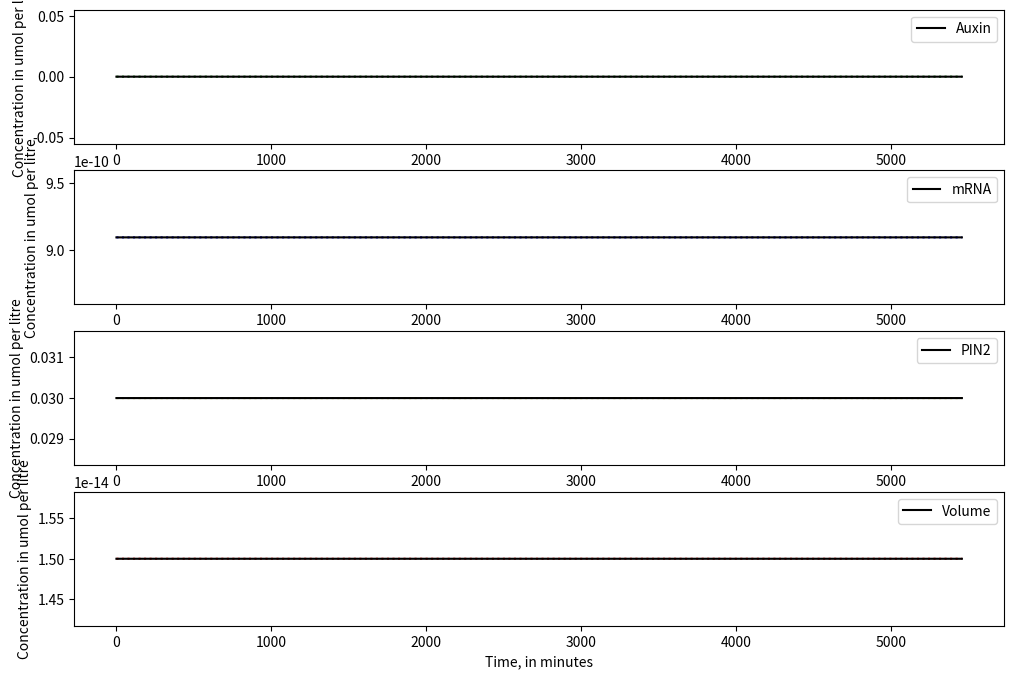
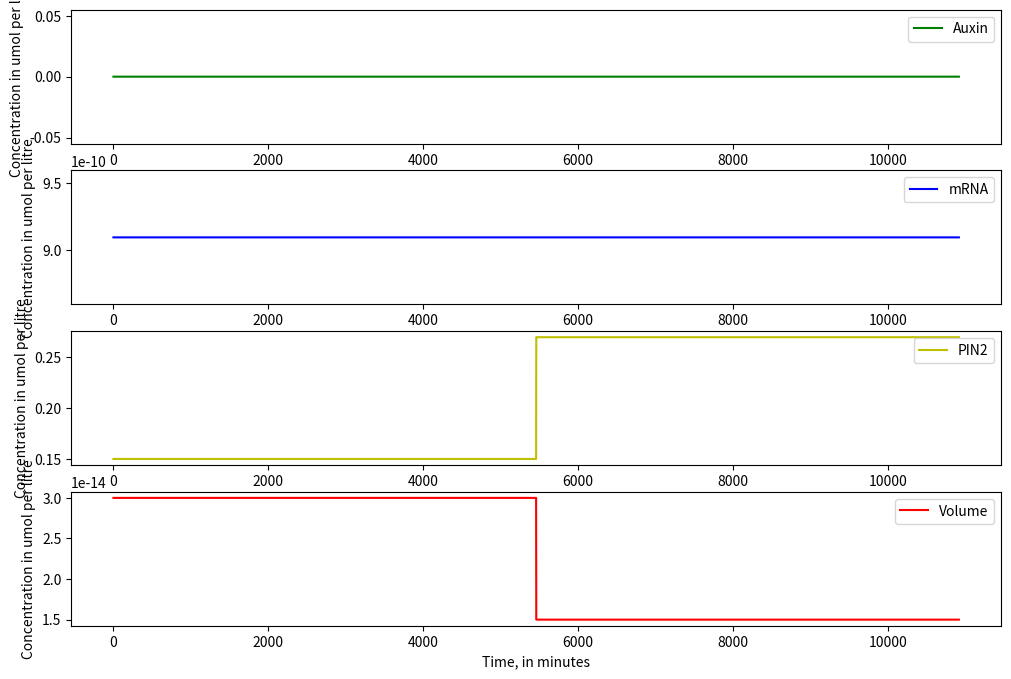

Python code for these plots, in order:
from matplotlib import pyplot as plt
import numpy as np
import math
from scipy.integrate import odeint
import random
  

# To do:
# what about ace2 dynamics
# run through several generations
# think of a way of presenting the data. What about an overlay of all daughter cells on one graph and mother cells on another graph over 10/20 generations



def find_index_from_time(t_obs,time,start_index=0):  
    i=start_index
    while i+1<len(t_obs):  
        if t_obs[i+1]>time:
            break
        i=i+1
    return i 
      
def resample_observations(t_obs_in, s_obs_in, t_obs_out):
    s_obs_out=[] 
    pos=0 
    for time in t_obs_out:  
        i=find_index_from_time(t_obs_in,time, start_index=pos)
        si = s_obs_in[i]  
        s_obs_out.append(si) 
        pos = i
    return s_obs_out


def gen_next_event_time(rate):
    t=random.expovariate(rate)
    return t

def calc_dillution(time_of_phase, initial_volume, final_volume):
    kdil=(math.log(final_volume/initial_volume))/time_of_phase
    return kdil


def gillespie(s0,t_obs_out,params):

    #--0--# Unpack parameters and species variables

    permeability_IAAH, fIAAH_w, conc_out, fIAAH_c, pm_thickness, permeability_IAA, Nu, kdil, k_rnaexpression,k_PIN2expression,percentage_sd,avogadro,k_rnadecay = params
    
    AUXIN, mRNA_PIN2, PIN2, VOLUME  = s0

    #--0--#

    # create arrays for output
    s_obs=[]
    t_obs=[]

    # read in start time and end time
    t_init=t_obs_out[0]
    t_final=t_obs_out[-1]

    t=t_init
    t_obs.append(t)
    s_obs.append(s0)

    while t < t_final:

        types=['influx','efflux','expression','RNA_decay','synthesis','growth']
        rate_influx = ((permeability_IAAH*((fIAAH_w*conc_out - fIAAH_c*AUXIN)*(4.83597586205*(VOLUME**(2/3)))))/pm_thickness)#/VOLUME
        rate_efflux = permeability_IAA*PIN2*Nu*(1-fIAAH_c)*AUXIN
        rate_expression = k_rnaexpression
        rate_decay = k_rnadecay*mRNA_PIN2
        rate_synthesis = k_PIN2expression*mRNA_PIN2
        rate_growth = VOLUME * kdil
        rates=[rate_influx,rate_efflux,rate_expression,rate_decay,rate_synthesis,rate_growth]
        position=0
        for i in rates:
            if i < 0:
                rates[position]=0
            position += 1

        rate_all_events=sum(rates)
        if rate_all_events <= 0:
            break
        next_event=gen_next_event_time(rate_all_events)

        t=t+next_event

        AUXIN+= (np.random.poisson(rates[0]*VOLUME*avogadro*next_event))/(VOLUME*avogadro)
        AUXIN-= (np.random.poisson(rates[1]*VOLUME*avogadro*next_event))/(VOLUME*avogadro)
        mRNA_PIN2+= (np.random.poisson(rates[2]*VOLUME*avogadro*next_event))/(VOLUME*avogadro)
        mRNA_PIN2-= (np.random.poisson(rates[3]*VOLUME*avogadro*next_event))/(VOLUME*avogadro)
        PIN2+= (np.random.poisson(rates[4]*VOLUME*avogadro*next_event))/(VOLUME*avogadro)
        event_dilution = np.random.normal((rates[5]*next_event),(rate_growth*next_event*percentage_sd))
        AUXIN-= AUXIN-((AUXIN*VOLUME)/(VOLUME+event_dilution))
        PIN2-= PIN2-((PIN2*VOLUME)/(VOLUME+event_dilution))
        VOLUME+= event_dilution



        s = (AUXIN, mRNA_PIN2, PIN2, VOLUME)

        t_obs.append(t)
        s_obs.append(s)

    s_obs_out=resample_observations(t_obs,s_obs,t_obs_out)
    return np.array(s_obs_out)

#setting seed to make results reproducible

np.random.seed=1
random.seed=1

AUXIN0 = 0
mRNA_PIN20 = 9.09364077747e-10
PIN20 = 0.15
VOLUME0 = 30*(10**(-15))

permeability_IAAH = .389 # um*s^-1  
fIAAH_w = 0.25
conc_out = 0.5  # Taken out of the AID2 paper Assuming an average intracellular concentration of auxin of 23.8 umol per litre, look at system 1 notes, 0.03808
fIAAH_c = 0.0004
pm_thickness = 0.0092 #um https://bionumbers.hms.harvard.edu/bionumber.aspx?s=n&v=0&id=108569#:~:text=%22The%20average%20thickness%20of%20the,al.%2C%201994).%22
permeability_IAA = 1.081*(10**(-1)) # um*s^-1 per umol/L of PIN2
Nu = 5.02
k_rnaexpression = 2.18862203686e-12 # based on average expression rate of RNAs in yeast
k_PIN2expression = 52769.9671394 # um per liter per mRNA per second 
percentage_sd = 0.00636 # Standard deviation of Sc BY4741: https://www.sciencedirect.com/science/article/pii/S2468501120300201
avogadro = 6.022*(10**23)
k_rnadecay = 0.00240676104375 # per second, https://elifesciences.org/articles/32536


# Mother 0 G1

G1_length = 91*60
t_G1 = np.linspace(0,G1_length,G1_length)
G1_initial_volume=30*(10**(-15))
G1_final_volume=60*(10**(-15))

kdil = calc_dillution(G1_length,G1_initial_volume,G1_final_volume)


s0 = (AUXIN0,mRNA_PIN20,PIN20,VOLUME0)
params_daughter = (permeability_IAAH, fIAAH_w, conc_out, fIAAH_c, pm_thickness, permeability_IAA, Nu, kdil, k_rnaexpression,k_PIN2expression,percentage_sd,avogadro,k_rnadecay)
params= (permeability_IAAH, fIAAH_w, conc_out, fIAAH_c, pm_thickness, permeability_IAA, Nu, kdil, 0,k_PIN2expression,percentage_sd,avogadro,k_rnadecay)

#s_obs=gillespie(s0,t_G1,params)

#results = s_obs[:]


gen0=gillespie(s0,t_G1,params_daughter)

ori_results=[]
daughter_results=[]

ori_results.append(gen0)
s0_ori=(ori_results[-1][-1][0],ori_results[-1][-1][1],((ori_results[-1][-1][2]*ori_results[-1][-1][-1]*avogadro*.9)/(avogadro*ori_results[-1][-1][-1]/2)),(ori_results[-1][-1][-1]/2))
s0_daughter=(ori_results[-1][-1][0],ori_results[-1][-1][1],((ori_results[-1][-1][2]*ori_results[-1][-1][-1]*avogadro*.1)/(avogadro*ori_results[-1][-1][-1]/2)),(ori_results[-1][-1][-1]/2))


n_generations=1

for i in range(n_generations):
    print("Simulating {} of {} generations...".format(i+1,n_generations))
    d2=gillespie(s0_daughter,t_G1,params_daughter)
    daughter_results.append(d2)
    d1=gillespie(s0_ori,t_G1,params)
    ori_results.append(d1)
    s0_ori=(ori_results[-1][-1][0],ori_results[-1][-1][1],((ori_results[-1][-1][2]*ori_results[-1][-1][-1]*avogadro*.9)/(avogadro*ori_results[-1][-1][-1]/2)),(ori_results[-1][-1][-1]/2))
    s0_daughter=(ori_results[-1][-1][0],ori_results[-1][-1][1],((ori_results[-1][-1][2]*ori_results[-1][-1][-1]*avogadro*.1)/(avogadro*ori_results[-1][-1][-1]/2)),(ori_results[-1][-1][-1]/2))


ori_results=np.array(ori_results)
daughter_results=np.array(daughter_results)
#print(daughter_results[0])
#print(daughter_results[0][...,0])

fig=plt.figure(figsize=(12,8))
fig2=plt.figure(figsize=(12,8))

ax1=fig.add_subplot(4,1,1)
ax2=fig.add_subplot(4,1,2)
ax3=fig.add_subplot(4,1,3)
ax4=fig.add_subplot(4,1,4)

# plot all runs at once (the .T transposes the matrix)
ax1.plot(t_G1, daughter_results[:][...,0].T,'g:')
ax2.plot(t_G1, daughter_results[:][...,1].T,'b:')
ax3.plot(t_G1, daughter_results[:][...,2].T,'y:')
ax4.plot(t_G1, daughter_results[:][...,3].T,'r:')

auxin_mean = np.average(daughter_results[:][...,0], axis=0,)
mrna_mean = np.average(daughter_results[:][...,1], axis=0)
pin2_mean = np.average(daughter_results[:][...,2], axis=0)
volume_mean = np.average(daughter_results[:][...,3], axis=0)

ax1.plot(t_G1, auxin_mean,'k',label="Auxin")
ax2.plot(t_G1, mrna_mean,'k',label="mRNA")
ax3.plot(t_G1, pin2_mean,'k',label="PIN2")
ax4.plot(t_G1, volume_mean,'k',label="Volume")

ax1.set_xlabel("Time, in minutes")
ax1.set_ylabel("Concentration in umol per litre")
ax1.legend()

ax2.set_xlabel("Time, in minutes")
ax2.set_ylabel("Concentration in umol per litre")
ax2.legend()

ax3.set_xlabel("Time, in minutes")
ax3.set_ylabel("Concentration in umol per litre")
ax3.legend()

ax4.set_xlabel("Time, in minutes")
ax4.set_ylabel("Concentration in umol per litre")
ax4.legend()



ax1=fig2.add_subplot(4,1,1)
ax2=fig2.add_subplot(4,1,2)
ax3=fig2.add_subplot(4,1,3)
ax4=fig2.add_subplot(4,1,4)

t_all = np.linspace(0,G1_length*n_generations+G1_length,G1_length*n_generations+G1_length)

ax1.plot(t_all, ori_results[:][...,0].flatten().tolist(),'g',label="Auxin")
ax2.plot(t_all, ori_results[:][...,1].flatten().tolist(),'b',label="mRNA")
ax3.plot(t_all, ori_results[:][...,2].flatten().tolist(),'y',label="PIN2")
ax4.plot(t_all, ori_results[:][...,3].flatten().tolist(),'r',label="Volume")

ax1.set_xlabel("Time, in minutes")
ax1.set_ylabel("Concentration in umol per litre")
ax1.legend()

ax2.set_xlabel("Time, in minutes")
ax2.set_ylabel("Concentration in umol per litre")
ax2.legend()

ax3.set_xlabel("Time, in minutes")
ax3.set_ylabel("Concentration in umol per litre")
ax3.legend()

ax4.set_xlabel("Time, in minutes")
ax4.set_ylabel("Concentration in umol per litre")
ax4.legend()





plt.show()

